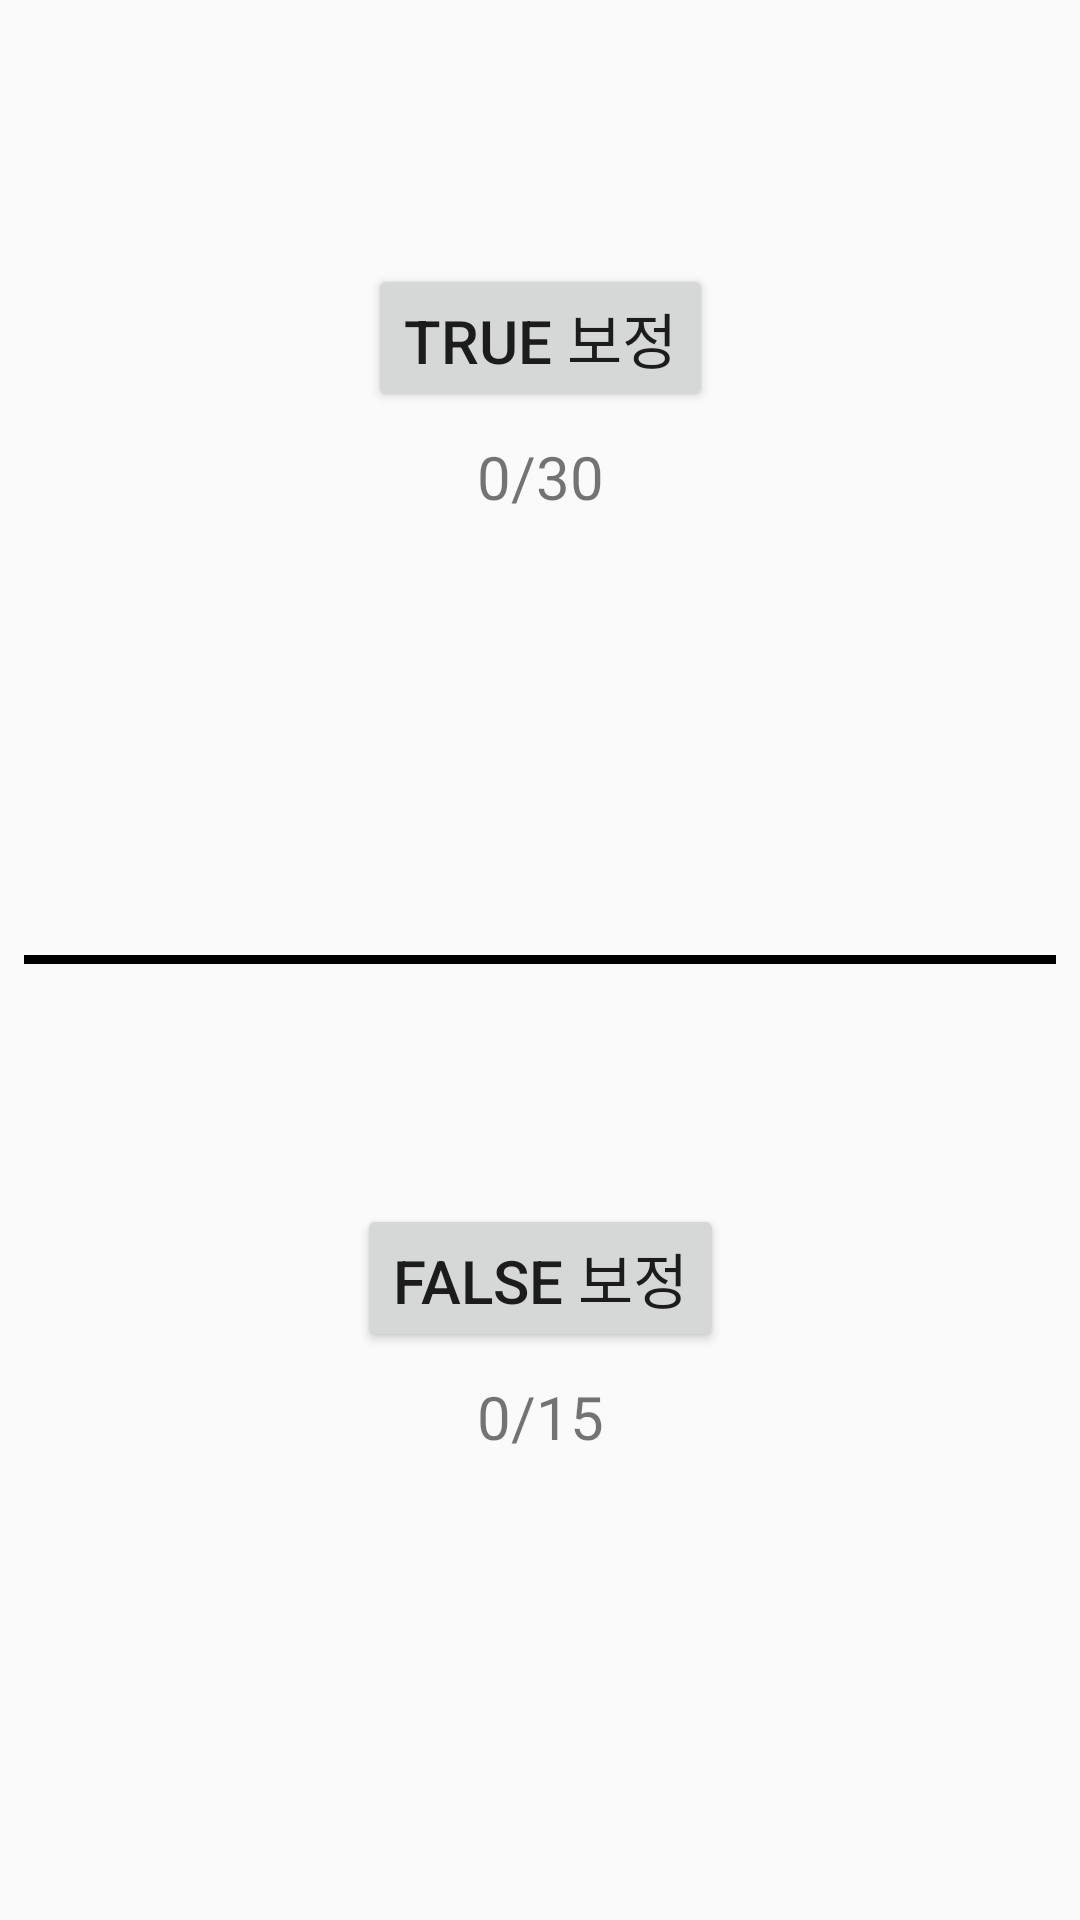

Layout XML and referenced resources for this Android screen:
<!-- AndroidManifest.xml: application theme AppTheme -->
<!-- res/layout/base_fragment.xml -->
<?xml version="1.0" encoding="utf-8"?>
<LinearLayout
    xmlns:android="http://schemas.android.com/apk/res/android"
    xmlns:app="http://schemas.android.com/apk/res-auto"
    android:layout_width="match_parent"
    android:layout_height="match_parent"
    android:orientation="vertical">

    <android.support.constraint.ConstraintLayout
        android:layout_marginTop="8dp"
        android:layout_marginEnd="8dp"
        android:layout_marginStart="8dp"
        android:layout_width="match_parent"
        android:layout_height="wrap_content"
        android:layout_weight="1"
        android:id="@+id/true_base">

        <Button
            android:id="@+id/true_btn"
            android:layout_width="wrap_content"
            android:layout_height="wrap_content"
            android:layout_marginStart="8dp"
            android:layout_marginTop="80dp"
            android:layout_marginEnd="8dp"
            android:text="True 보정"
            android:textSize="20sp"
            app:layout_constraintEnd_toEndOf="parent"
            app:layout_constraintStart_toStartOf="parent"
            app:layout_constraintTop_toTopOf="parent" />

        <TextView
            android:id="@+id/true_cnt"
            android:layout_width="wrap_content"
            android:layout_height="wrap_content"
            android:layout_marginStart="8dp"
            android:layout_marginTop="8dp"
            android:layout_marginEnd="8dp"
            android:text="0/30"
            android:textSize="20sp"
            app:layout_constraintEnd_toEndOf="parent"
            app:layout_constraintStart_toStartOf="parent"
            app:layout_constraintTop_toBottomOf="@+id/true_btn" />
    </android.support.constraint.ConstraintLayout>

    <View
        android:id="@+id/view"
        android:layout_width="match_parent"
        android:layout_marginStart="8dp"
        android:layout_marginEnd="8dp"
        android:layout_height="3dp"
        android:background="#000000"/>

    <android.support.constraint.ConstraintLayout
        android:layout_width="match_parent"
        android:layout_height="wrap_content"
        android:id="@+id/false_base"
        android:layout_marginEnd="8dp"
        android:layout_marginStart="8dp"
        android:layout_marginBottom="8dp"
        android:layout_weight="1">

        <Button
            android:id="@+id/false_btn"
            android:layout_width="wrap_content"
            android:layout_height="wrap_content"
            android:layout_marginStart="8dp"
            android:layout_marginTop="80dp"
            android:layout_marginEnd="8dp"
            android:text="False 보정"
            android:textSize="20sp"
            app:layout_constraintEnd_toEndOf="parent"
            app:layout_constraintStart_toStartOf="parent"
            app:layout_constraintTop_toTopOf="parent" />

        <TextView
            android:id="@+id/false_cnt"
            android:layout_width="wrap_content"
            android:layout_height="wrap_content"
            android:layout_marginStart="8dp"
            android:layout_marginTop="8dp"
            android:layout_marginEnd="8dp"
            android:textSize="20sp"
            android:text="0/15"
            app:layout_constraintEnd_toEndOf="parent"
            app:layout_constraintStart_toStartOf="parent"
            app:layout_constraintTop_toBottomOf="@+id/false_btn" />
    </android.support.constraint.ConstraintLayout>

</LinearLayout>
<!-- resources referenced by this layout -->
<resources>
  <style name="AppTheme" parent="Theme.AppCompat.Light.DarkActionBar">
          
          <item name="colorPrimary">@color/colorPrimary</item>
          <item name="colorPrimaryDark">@color/black</item>
          <item name="colorAccent">@color/colorAccent</item>
      </style>
  <!-- not gathered from this repository: default colours our renderer supplied (Android Studio template values) -->
  <color name="black">#FF000000</color>
  <color name="colorPrimary">#FF6200EE</color>
  <color name="colorAccent">#FF03DAC5</color>
</resources>
